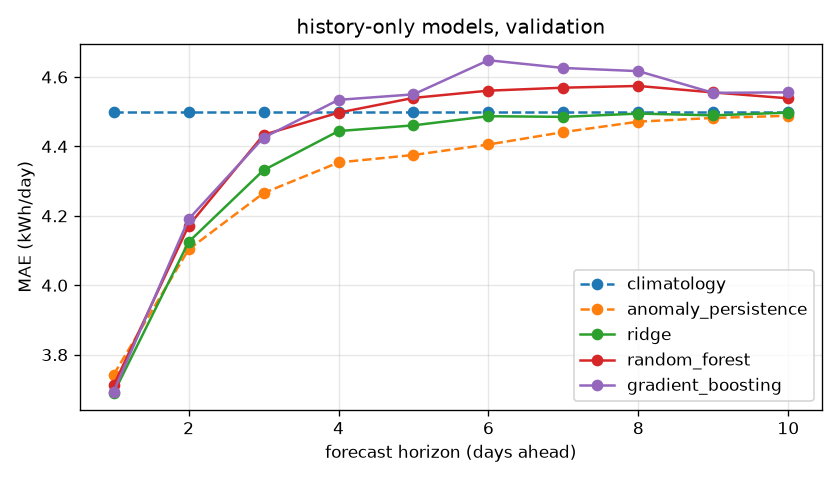

The data file committed next to this chart (first rows):
model, 1, 2, 3, 4, 5, 6, 7, 8, 9, 10
climatology, 4.5, 4.5, 4.5, 4.5, 4.5, 4.5, 4.5, 4.5, 4.5, 4.5
anomaly_persistence, 3.743, 4.103, 4.266, 4.354, 4.375, 4.406, 4.441, 4.471, 4.482, 4.488
ridge, 3.689, 4.125, 4.332, 4.444, 4.461, 4.487, 4.485, 4.495, 4.49, 4.497
random_forest, 3.712, 4.172, 4.434, 4.497, 4.54, 4.561, 4.569, 4.574, 4.556, 4.539
gradient_boosting, 3.694, 4.19, 4.425, 4.534, 4.55, 4.648, 4.626, 4.617, 4.554, 4.556
